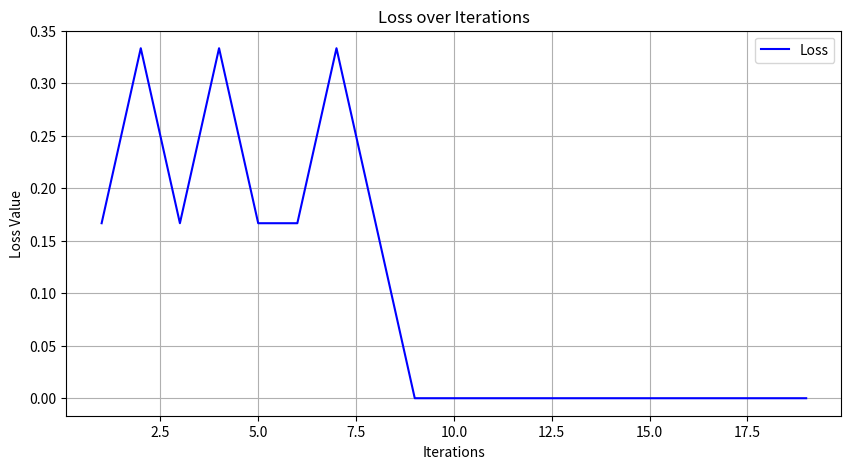
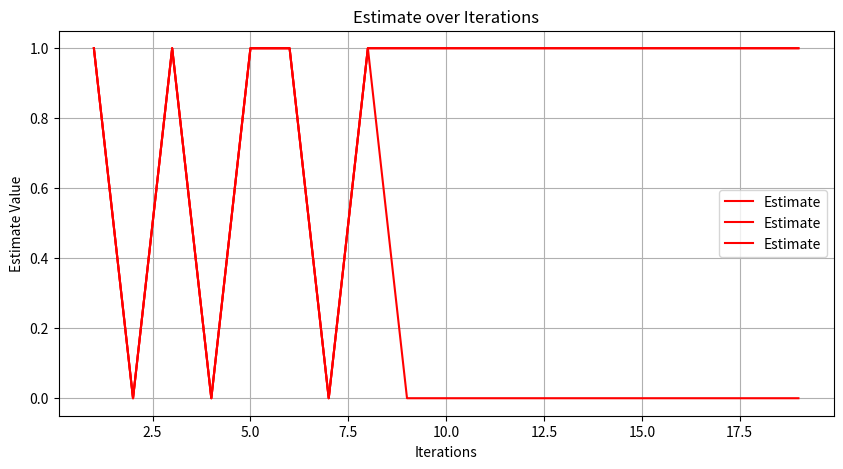

Write Python code to recreate these figures, in order.
import numpy as np 
import matplotlib.pyplot as plt 

class SinglePerceptronTrainer:
    def __init__(self):
        self.weight =  [0,0,0] 
        self.feature = [[0,1,0],[0,0,1],[0,1,1]]
        self.dotproducts = [0,0,0]
        self.target = [1,1,0]
        self.estimates = [0,0,0]
        self.bias = 0.1
        self.rate = 0.1
        self.iterations = []

    def weighted_sum(self, features:list):
        features_copy = features.copy()
        dotproduct = [0 for _ in features_copy]
        for i in range(len(features_copy)):
            for j in range(len(features_copy[i])):
                dotproduct[i] += features_copy[i][j] * self.weight[j]
            dotproduct[i] += self.bias
        self.dotproducts = dotproduct
        return dotproduct


    #steg-funktion. 
    def activation_function(self, dotproduct:list):
        #detta är en steg-funktion, ej sigmoid, denna är binär. den kan endast säga 1 eller 0. 
        outputs = []
        for x in dotproduct:
            if x > 0:
                outputs.append(1)
            else:
                outputs.append(0)
        return outputs
    
    #Sigmoid funktion. 
    # def activation_function(self,z):
    #     outputs = []
    #     for x in z: 
    #         output = 1/(1 + np.exp(-x))
    #         outputs.append(output)
    #     return outputs

    def loss_calculation(self, outputs:list):
        losses = []
        #processar alla outputs från activation.
        for i in range(len(outputs)):
            l = 0.5 * (self.target[i] - outputs[i])**2
            losses.append(l)
        return losses
    
    def train(self):
        '''
        
        sätt self.iterations och range till samma.
        
        '''

        self.iterations = list(range(1,20))
        self.all_losses = []
        self.all_outputs = []

        for x in range(1, 20):
            self.weighted_sum(self.feature)
            outputs = self.activation_function(self.dotproducts)
            losses = self.loss_calculation(outputs)
            
            self.all_outputs.append(outputs)  # Store outputs for visualization (plot will show 3 lines)
            self.all_losses.append(sum(losses) / len(losses))  # Store average loss for visualization (loss shows 1 line representing all 3 estimates)
            for i in range(len(outputs)):
                error = self.target[i] - outputs[i]
                for j in range(len(self.weight)):
                    self.weight[j] += self.rate * error * self.feature[i][j]
                self.bias += self.rate * error

        return self.iterations, self.all_losses, self.all_outputs 

    # def test(self, new_feature):
    #     dotproducts = self.weighted_sum(new_feature, modify_internal_state=False)
    #     prediction = self.activation_function(dotproducts)
    #     return prediction

ai = SinglePerceptronTrainer()

iterations, losses, outputs = ai.train()

#printa estimates. 
for x in ai.all_outputs:
    print(f"train:",x)

#dessa figurer visar att förlusten minskar ju fler iterationer modellen tränas. 
plt.figure(figsize=(10,5))
plt.plot(iterations, losses, label='Loss', color='blue')
plt.xlabel('Iterations')
plt.ylabel('Loss Value')
plt.title('Loss over Iterations')
plt.legend()
plt.grid(True)
plt.show()

# Denna visar att estimatet kommer närare target ju fler iterationer. 
plt.figure(figsize=(10,5))
plt.plot(iterations, outputs, label='Estimate', color='red')
plt.xlabel('Iterations')
plt.ylabel('Estimate Value')
plt.title('Estimate over Iterations')
plt.legend()
plt.grid(True)
plt.show()